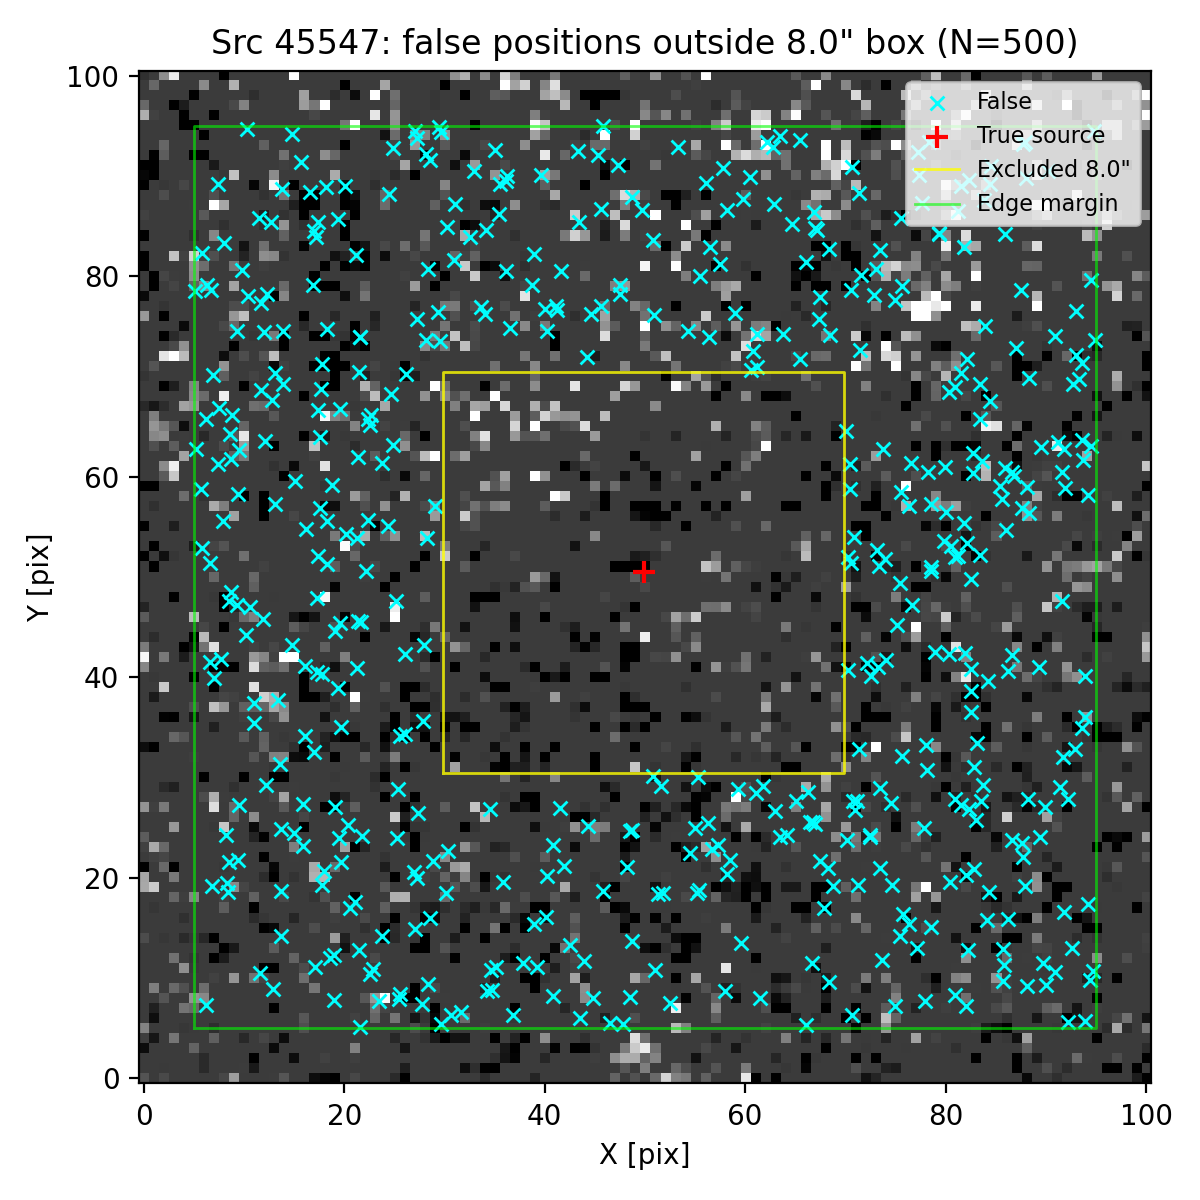

Source data for this figure (header and first rows):
ra, dec, z_av
150.1, 2.352, 4.481
150.1, 2.356, 4.481
150.1, 2.355, 4.481
150.1, 2.356, 4.481
150.1, 2.353, 4.481
150.1, 2.352, 4.481
150.1, 2.353, 4.481
150.1, 2.356, 4.481
150.1, 2.352, 4.481
150.1, 2.354, 4.481
150.1, 2.356, 4.481
150.1, 2.353, 4.481
150.1, 2.353, 4.481
150.1, 2.355, 4.481
150.1, 2.355, 4.481
150.1, 2.356, 4.481
150.1, 2.353, 4.481
150.1, 2.354, 4.481
150.1, 2.356, 4.481
150.1, 2.355, 4.481
150.1, 2.354, 4.481
150.1, 2.353, 4.481
150.1, 2.355, 4.481
150.1, 2.353, 4.481
150.1, 2.354, 4.481
150.1, 2.356, 4.481
150.1, 2.354, 4.481
150.1, 2.352, 4.481
150.1, 2.354, 4.481
150.1, 2.356, 4.481
150.1, 2.353, 4.481
150.1, 2.353, 4.481
150.1, 2.353, 4.481
150.1, 2.354, 4.481
150.1, 2.355, 4.481
150.1, 2.352, 4.481
150.1, 2.353, 4.481
150.1, 2.353, 4.481
150.1, 2.355, 4.481
150.1, 2.353, 4.481
150.1, 2.354, 4.481
150.1, 2.356, 4.481
150.1, 2.357, 4.481
150.1, 2.353, 4.481
150.1, 2.353, 4.481
150.1, 2.353, 4.481
150.1, 2.353, 4.481
150.1, 2.353, 4.481
150.1, 2.354, 4.481
150.1, 2.352, 4.481
150.1, 2.352, 4.481
150.1, 2.352, 4.481
150.1, 2.354, 4.481
150.1, 2.355, 4.481
150.1, 2.355, 4.481
150.1, 2.355, 4.481
150.1, 2.354, 4.481
150.1, 2.356, 4.481
150.1, 2.356, 4.481
150.1, 2.356, 4.481
... 440 more rows
